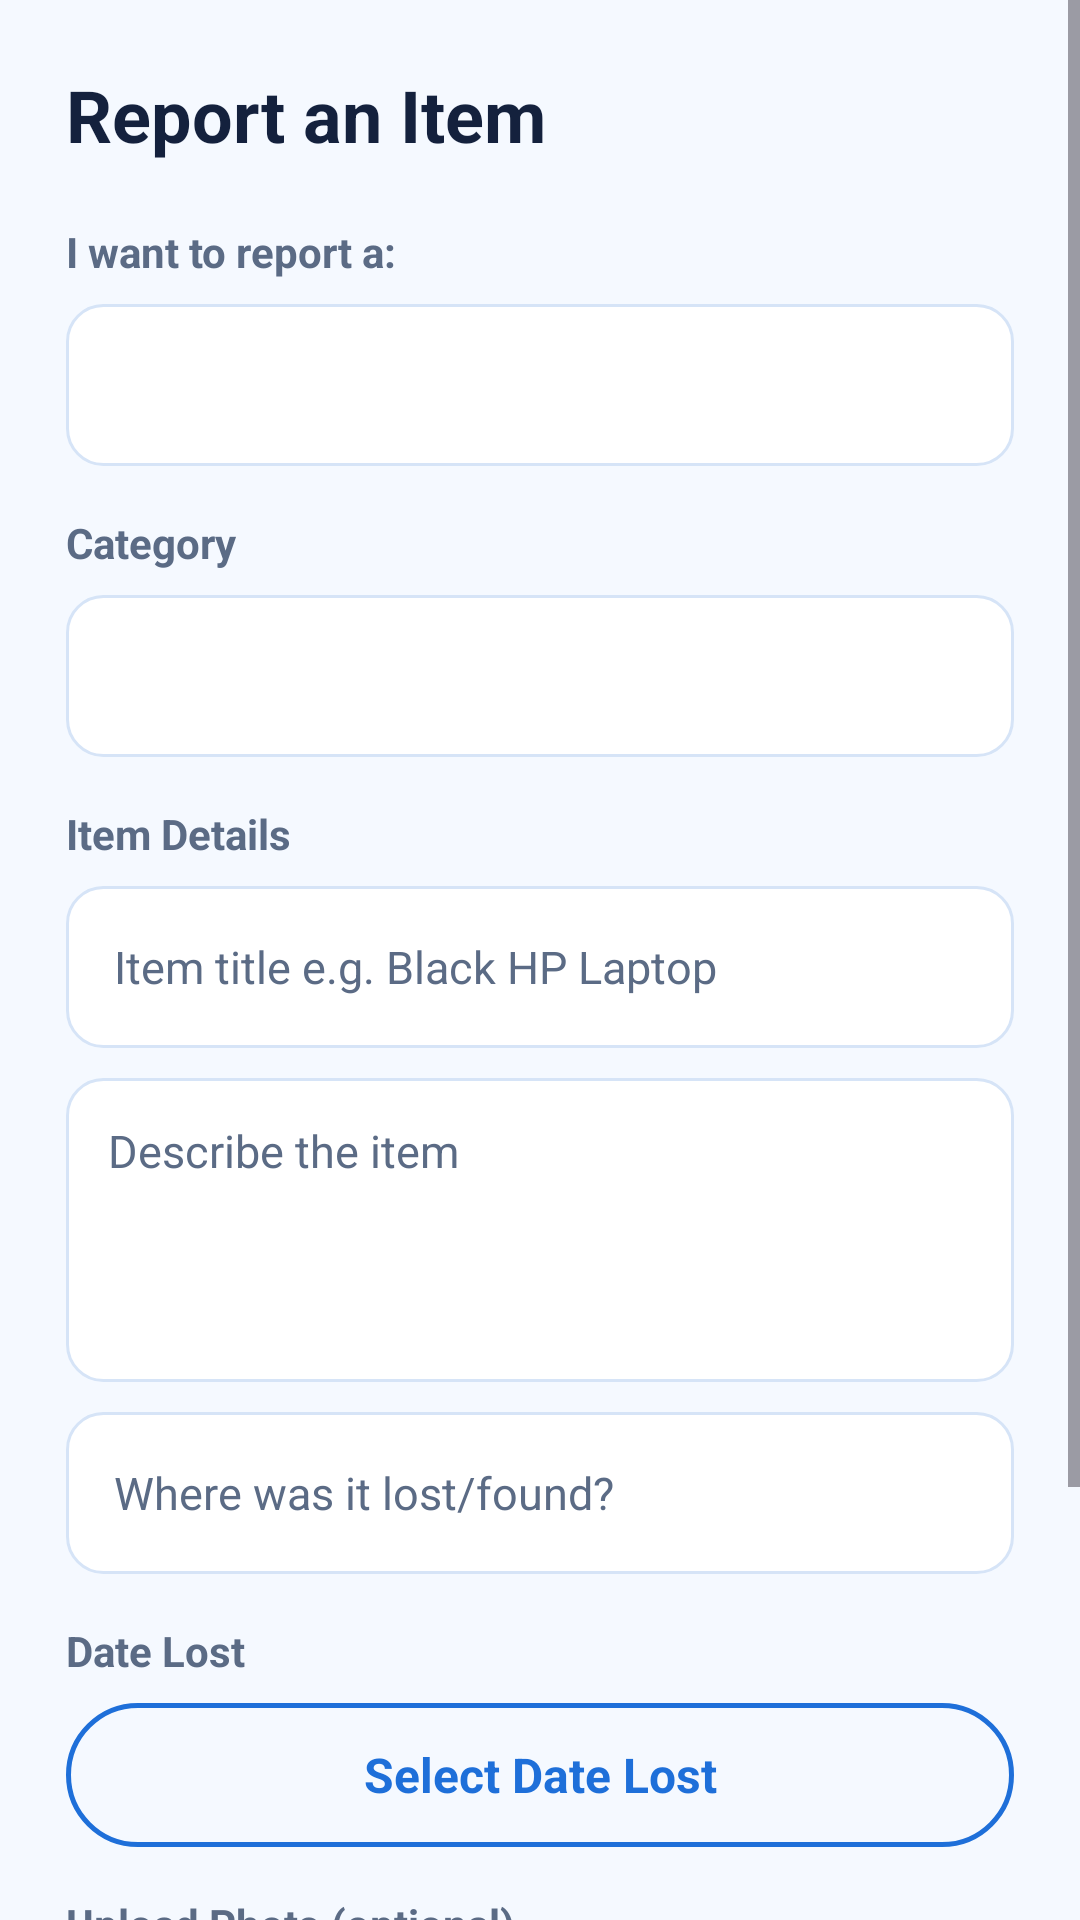

Write the Android layout XML for this screen, with the resource values it uses.
<!-- AndroidManifest.xml: application theme Theme.CampusLostFound -->
<!-- res/layout/activity_report_item.xml -->
<?xml version="1.0" encoding="utf-8"?>
<ScrollView xmlns:android="http://schemas.android.com/apk/res/android"
    android:layout_width="match_parent"
    android:layout_height="match_parent"
    android:background="@color/home_background">

    <LinearLayout
        android:orientation="vertical"
        android:padding="22dp"
        android:layout_width="match_parent"
        android:layout_height="wrap_content">

        <TextView
            android:text="Report an Item"
            android:textSize="24sp"
            android:textStyle="bold"
            android:textColor="@color/brand_green_dark"
            android:layout_width="wrap_content"
            android:layout_height="wrap_content"/>

        <TextView
            android:text="I want to report a:"
            android:textSize="14sp"
            android:textStyle="bold"
            android:textColor="@color/text_secondary"
            android:layout_marginTop="20dp"
            android:layout_width="wrap_content"
            android:layout_height="wrap_content"/>

        <Spinner
            android:id="@+id/typeSpinner"
            style="@style/InputRounded"
            android:layout_marginTop="8dp"/>

        <TextView
            android:text="Category"
            android:textSize="14sp"
            android:textStyle="bold"
            android:textColor="@color/text_secondary"
            android:layout_marginTop="16dp"
            android:layout_width="wrap_content"
            android:layout_height="wrap_content"/>

        <Spinner
            android:id="@+id/categorySpinner"
            style="@style/InputRounded"
            android:layout_marginTop="8dp"/>

        <TextView
            android:text="Item Details"
            android:textSize="14sp"
            android:textStyle="bold"
            android:textColor="@color/text_secondary"
            android:layout_marginTop="16dp"
            android:layout_width="wrap_content"
            android:layout_height="wrap_content"/>

        <EditText
            android:id="@+id/titleEditText"
            style="@style/InputRounded"
            android:hint="Item title e.g. Black HP Laptop"
            android:layout_marginTop="8dp"/>

        <EditText
            android:id="@+id/descriptionEditText"
            android:hint="Describe the item"
            android:minLines="4"
            android:gravity="top"
            android:background="@drawable/bg_input"
            android:padding="14dp"
            android:textColor="@color/text_primary"
            android:textColorHint="@color/text_secondary"
            android:textSize="15sp"
            android:layout_marginTop="10dp"
            android:layout_width="match_parent"
            android:layout_height="wrap_content"/>

        <EditText
            android:id="@+id/locationEditText"
            style="@style/InputRounded"
            android:hint="Where was it lost/found?"
            android:layout_marginTop="10dp"/>

        <TextView
            android:id="@+id/lostDateLabel"
            android:text="Date Lost"
            android:textSize="14sp"
            android:textStyle="bold"
            android:textColor="@color/text_secondary"
            android:layout_marginTop="16dp"
            android:layout_width="wrap_content"
            android:layout_height="wrap_content"/>

        <Button
            android:id="@+id/lostDateButton"
            style="@style/ButtonOutline"
            android:text="Select Date Lost"
            android:layout_height="48dp"
            android:layout_marginTop="8dp"/>

        <TextView
            android:id="@+id/photoLabel"
            android:text="Upload Photo (optional)"
            android:textSize="14sp"
            android:textStyle="bold"
            android:textColor="@color/text_secondary"
            android:layout_marginTop="16dp"
            android:layout_width="wrap_content"
            android:layout_height="wrap_content"/>

        <Button
            android:id="@+id/photoButton"
            style="@style/ButtonOutline"
            android:text="Select Photo"
            android:layout_height="48dp"
            android:layout_marginTop="8dp"/>

        <TextView
            android:id="@+id/photoStatusText"
            android:text="No photo selected"
            android:textSize="13sp"
            android:textColor="@color/text_secondary"
            android:layout_marginTop="6dp"
            android:layout_width="wrap_content"
            android:layout_height="wrap_content"/>

        <Button
            android:id="@+id/submitButton"
            style="@style/ButtonFilled"
            android:text="Analyse &amp; Submit"
            android:layout_marginTop="20dp"/>

    </LinearLayout>
</ScrollView>
<!-- resources referenced by this layout -->
<resources>
  <color name="brand_green_dark">#14213D</color>
  <color name="home_background">#F5F9FF</color>
  <color name="text_primary">#14213D</color>
  <color name="text_secondary">#5B6B85</color>
  <!-- drawable bg_input (drawable) -->
  <?xml version="1.0" encoding="utf-8"?>
  <shape xmlns:android="http://schemas.android.com/apk/res/android">
      <solid android:color="@color/surface_white"/>
      <stroke android:width="1dp" android:color="@color/border_grey"/>
      <corners android:radius="12dp"/>
  </shape>
  <style name="ButtonFilled">
  
          <item name="android:layout_width">match_parent</item>
  
          <item name="android:layout_height">54dp</item>
  
          <item name="android:background">@drawable/bg_button_filled</item>
  
          <item name="android:textColor">@color/surface_white</item>
  
          <item name="android:textAllCaps">false</item>
  
          <item name="android:textSize">16sp</item>
  
          <item name="android:textStyle">bold</item>
  
          <item name="android:elevation">0dp</item>
  
          <item name="android:stateListAnimator">@null</item>
  
      </style>
  <style name="ButtonOutline">
  
          <item name="android:layout_width">match_parent</item>
  
          <item name="android:layout_height">54dp</item>
  
          <item name="android:background">@drawable/bg_button_outline</item>
  
          <item name="android:textColor">@color/brand_blue</item>
  
          <item name="android:textAllCaps">false</item>
  
          <item name="android:textSize">16sp</item>
  
          <item name="android:textStyle">bold</item>
  
          <item name="android:elevation">0dp</item>
  
          <item name="android:stateListAnimator">@null</item>
  
      </style>
  <style name="InputRounded">
  
          <item name="android:layout_width">match_parent</item>
  
          <item name="android:layout_height">54dp</item>
  
          <item name="android:background">@drawable/bg_input</item>
  
          <item name="android:paddingStart">16dp</item>
  
          <item name="android:paddingEnd">16dp</item>
  
          <item name="android:textColor">@color/text_primary</item>
  
          <item name="android:textColorHint">@color/text_secondary</item>
  
          <item name="android:textSize">15sp</item>
  
      </style>
  <color name="surface_white">#FFFFFF</color>
  <color name="border_grey">#D6E4F7</color>
  <!-- drawable bg_button_filled (drawable) -->
  <?xml version="1.0" encoding="utf-8"?>
  <shape xmlns:android="http://schemas.android.com/apk/res/android">
      <solid android:color="@color/brand_blue"/>
      <corners android:radius="27dp"/>
  </shape>
  <!-- drawable bg_button_outline (drawable) -->
  <?xml version="1.0" encoding="utf-8"?>
  <shape xmlns:android="http://schemas.android.com/apk/res/android">
      <solid android:color="@android:color/transparent"/>
      <stroke android:width="1.5dp" android:color="@color/brand_blue"/>
      <corners android:radius="27dp"/>
  </shape>
  <color name="brand_blue">#1E6FD9</color>
  <color name="brand_blue_dark">#1E6FD9</color>
  <color name="brand_sky_blue">#3B9CF0</color>
  <color name="brand_green_light">#E1ECFA</color>
  <color name="brand_green_pale">#EAF3FF</color>
  <color name="error_red">#D64545</color>
  <color name="surface_grey">#EAF3FF</color>
</resources>
